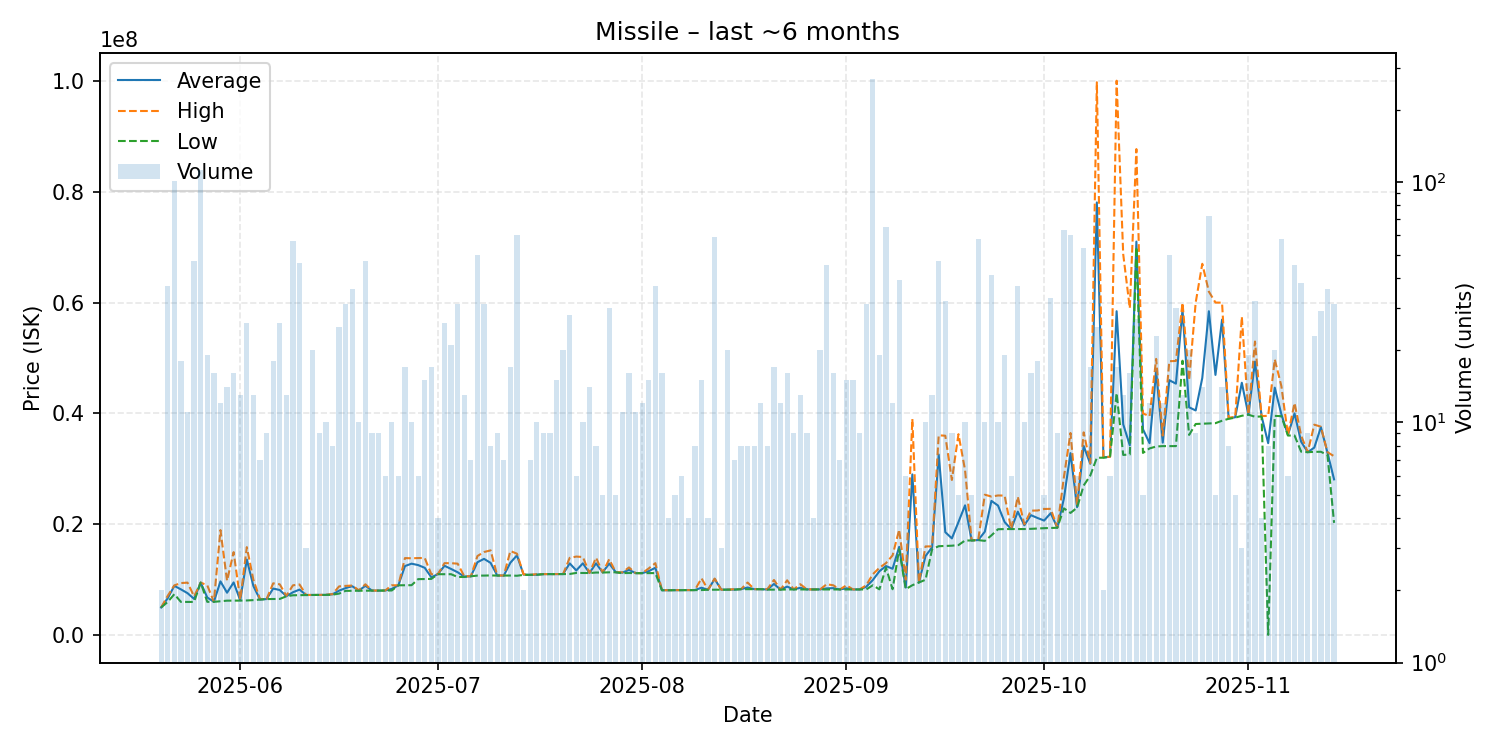

The data file committed next to this chart (first rows):
date, average, highest, lowest, order_count, volume
2025-05-20, 5001000, 5001000, 5001000, 2, 2
2025-05-21, 6670973, 7109000, 6000000, 16, 37
2025-05-22, 8900000, 8986000, 7400000, 25, 101
2025-05-23, 8267167, 9400000, 6002000, 7, 18
2025-05-24, 7582818, 9482000, 6000000, 5, 11
2025-05-25, 6551447, 6996000, 6000000, 19, 47
2025-05-26, 9487000, 9488000, 9484000, 26, 112
2025-05-27, 6802579, 9000000, 6018000, 8, 19
2025-05-28, 6019188, 6021000, 6015000, 10, 16
2025-05-29, 9706750, 18960000, 6120000, 12, 12
2025-05-30, 7662357, 9828500, 6229000, 10, 14
2025-05-31, 9516375, 14990000, 6232000, 10, 16
2025-06-01, 6303000, 6400000, 6241000, 6, 13
2025-06-02, 13653115, 15880000, 6262500, 14, 26
2025-06-03, 8860154, 9987000, 6327500, 10, 13
2025-06-04, 6439000, 6506000, 6428000, 5, 7
2025-06-05, 6518444, 6522000, 6518000, 6, 9
2025-06-06, 8410611, 9355000, 6534000, 14, 18
2025-06-07, 8148962, 9176000, 6538000, 15, 26
2025-06-08, 7029846, 7102500, 7016000, 7, 13
2025-06-09, 7743877, 8998000, 7201500, 18, 57
2025-06-10, 8226109, 9148000, 7222000, 21, 46
2025-06-11, 7252000, 7252000, 7252000, 3, 3
2025-06-12, 7255100, 7256000, 7255000, 13, 20
2025-06-13, 7258667, 7259000, 7257000, 7, 9
2025-06-14, 7273300, 7300000, 7261000, 8, 10
2025-06-15, 7376250, 7400000, 7302000, 6, 8
2025-06-16, 8031880, 8800000, 7502000, 12, 25
2025-06-17, 8496032, 8892000, 8000000, 17, 31
2025-06-18, 8830889, 8954000, 8006000, 11, 36
2025-06-19, 8034900, 8100000, 8007000, 8, 10
2025-06-20, 8916638, 9181000, 8007000, 19, 47
2025-06-21, 8039444, 8050000, 8007000, 9, 9
2025-06-22, 8050000, 8050000, 8050000, 8, 9
2025-06-23, 8056500, 8059000, 8051500, 5, 6
2025-06-24, 8351500, 9000000, 8064000, 9, 10
2025-06-25, 9000833, 9001000, 9000000, 5, 6
2025-06-26, 12470059, 13910000, 9003000, 6, 17
2025-06-27, 12899700, 13870000, 9018500, 5, 10
2025-06-28, 12645000, 13910000, 10110000, 4, 6
2025-06-29, 12157333, 13925000, 10130000, 10, 15
2025-06-30, 10451176, 11000000, 10150000, 13, 17
2025-07-01, 11000000, 11000000, 11000000, 3, 4
2025-07-02, 12517692, 12990000, 11000000, 12, 26
2025-07-03, 11946667, 12990000, 11000000, 10, 21
2025-07-04, 11350323, 12900000, 10500000, 13, 31
2025-07-05, 10576154, 10630000, 10500000, 6, 13
2025-07-06, 10620000, 10620000, 10620000, 6, 7
2025-07-07, 13161800, 14280000, 10750000, 20, 50
2025-07-08, 13764839, 15000000, 10750000, 8, 31
2025-07-09, 13040000, 15300000, 10780000, 3, 8
2025-07-10, 10773333, 10780000, 10750000, 6, 9
2025-07-11, 10752857, 10760000, 10750000, 7, 7
2025-07-12, 13075294, 15180000, 10760000, 9, 17
2025-07-13, 14395833, 14700000, 10720000, 9, 60
2025-07-14, 10930000, 10980000, 10880000, 2, 2
2025-07-15, 10881429, 10890000, 10880000, 6, 7
2025-07-16, 10914000, 11010000, 10890000, 7, 10
2025-07-17, 11016667, 11020000, 11010000, 5, 9
2025-07-18, 11020000, 11030000, 11010000, 7, 9
... 119 more rows
